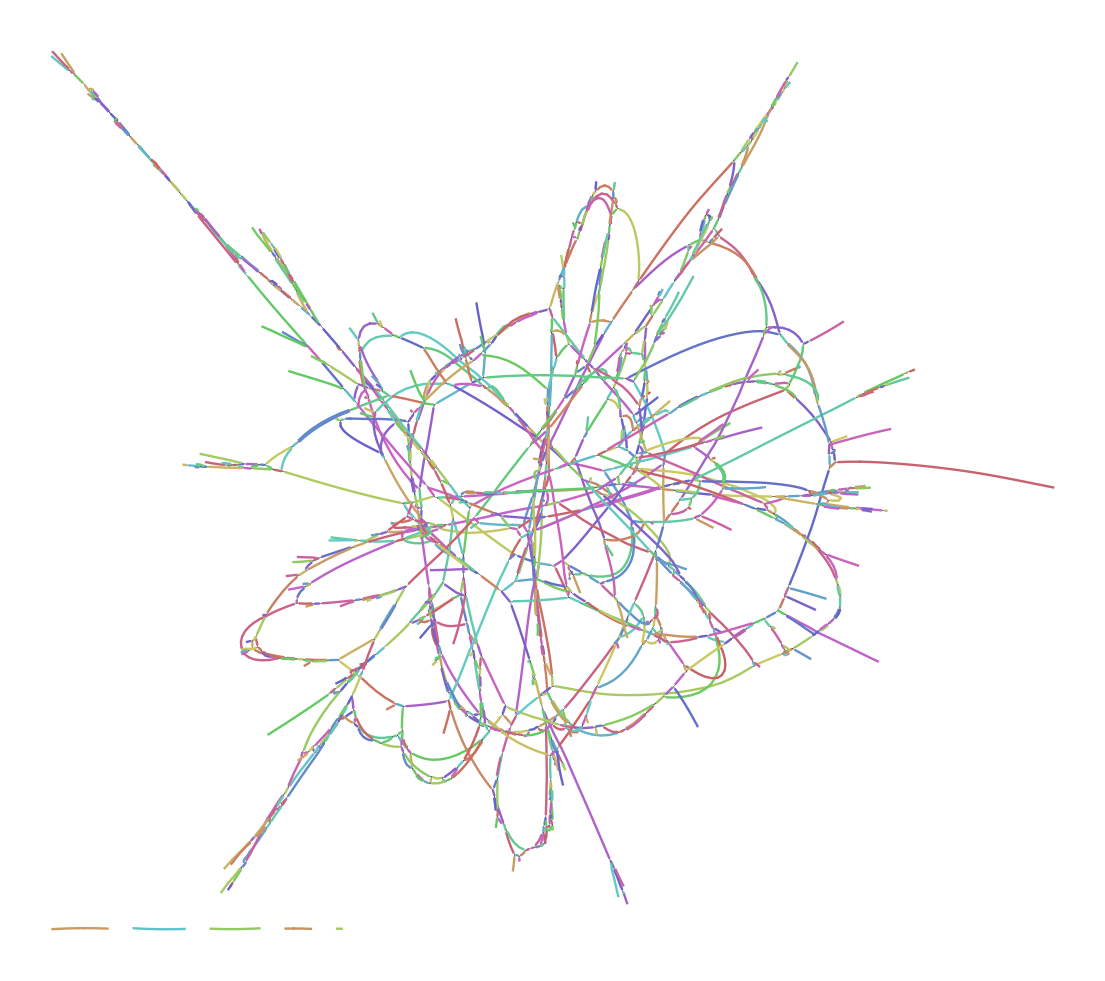

The table this chart was drawn from, first rows:
Node_Label, Sequence
k_21, GGTTGTAGCAGCAGTCCAAATGCGCG
k_25, GTGGTTGTAGCAGC
k_277, CTCTGGCCAAATCCCATGTAGACTTCTATTCACGCCTCTT…
k_283, TTTCTCTGGCCAAAT
k_287, ATTTTCTCTGGCCA
k_458, CTCGAGATGCCACGTGGACGAGGGC
k_484, GTGGACGAGGGCA
k_486, TGGACGAGGGCATGCCCAC
k_500, GGGCATGCCCACAGCACA
k_512, GCCCACAGCACATC
k_516, CCACAGCACATCTTAAC
k_526, GCACATCTTAACC
k_528, CACATCTTAACCTGGACGGGGGTCGTTCAGGTGAAAGCG
k_583, TAGGTAGTACAACTTGACTAATTCGTAGGTGGGTAGGATC…
k_591, TCTTTAGGTAGTACAA
k_599, ACGTTCTTTAGGTAGT
k_603, TGACGTTCTTTAGG
k_725, CAGACCACCTAATGGGGACTGGTGTATGAGAGCAAAACTC…
k_727, TCAGACCACCTAA
k_759, GGTGTATCTCTTTGCCAATCTAGTGACCACACCGTGCTCC…
k_760, AAGAGATACACCGG
k_764, GAGATACACCGGAGTTGGATTCAAGGGTGCATAC
k_808, AAGGGTGCATACCT
k_812, GGGTGCATACCTGGGTGATGAGCCC
k_855, CTCAAACCTATAAGCAACTTTCATTCTTTCCCCTTCAGTT
k_859, TCCTCAAACCTATA
k_873, CTCTATGTCCTCAAACCTA
k_883, CAAAACTCTATGTCCTC
k_992, ACAAGGAACATGGCA
k_998, AGGAACATGGCAGT
k_1002, GAACATGGCAGTTGATGTAGCCAAGAAACTAAAA
k_1077, ATGCATGTAGTACATAAAGTCCAGGGTTAGGTAAGCC
k_1081, CTATGCATGTAGTA
k_1199, ATGTTCTCTTATTACTGTATCTCTACACTTTGGTTTCTTT…
k_1205, GTTATGTTCTCTTAT
k_1207, TGTTATGTTCTCT
k_1249, TCACTTTTTTGAGGATCCACTTGTTATGTTCTC
k_1253, CCTCACTTTTTTGA
k_1311, TTGTTCTGATAGGATCATGTATGTGACCAGCAACCAAAGC…
k_1313, TTTGTTCTGATAG
k_1368, GTAGGACTAGCAAAA
k_1374, GGACTAGCAAAATAAGGGGGGTAGCA
k_1402, AGGGGGGTAGCAA
k_1404, GGGGGGTAGCAACAGTGGTGAGTTCGTTG
k_1646, TTCCATGTCAAATAGA
k_1654, ATGTCAAATAGAG
k_1656, TGTCAAATAGAGC
k_1658, GTCAAATAGAGCC
k_1660, TCAAATAGAGCCA
k_1662, CAAATAGAGCCAAGTCTGCTAGAAACATA
k_1771, TATTGCCCAGGCCAATAGGGCTTTCTC
k_1879, GGTTTTATCTCTTTAAGGCTGTCATCATAGTACTTGGTAA…
k_1885, ACTGGTTTTATCTCT
k_1987, AGCATCACACGGGCAAAGACCGAATTCAAAG
k_1989, TAGCATCACACGG
k_2227, TTCCCTTGTAATGTATAACCTTTGTCAGGTATGTACAAAC…
k_2297, ATCCCTGCCTCAAGTTGCTCCCACGTCAC
k_2335, TGCAGCCCCTTTTCTATTAATCCCTGCCTCA
k_2345, AAGCCTGCAGCCCCTTT
k_2438, AGCGAAGGCCGAA
... 1,371 more rows
